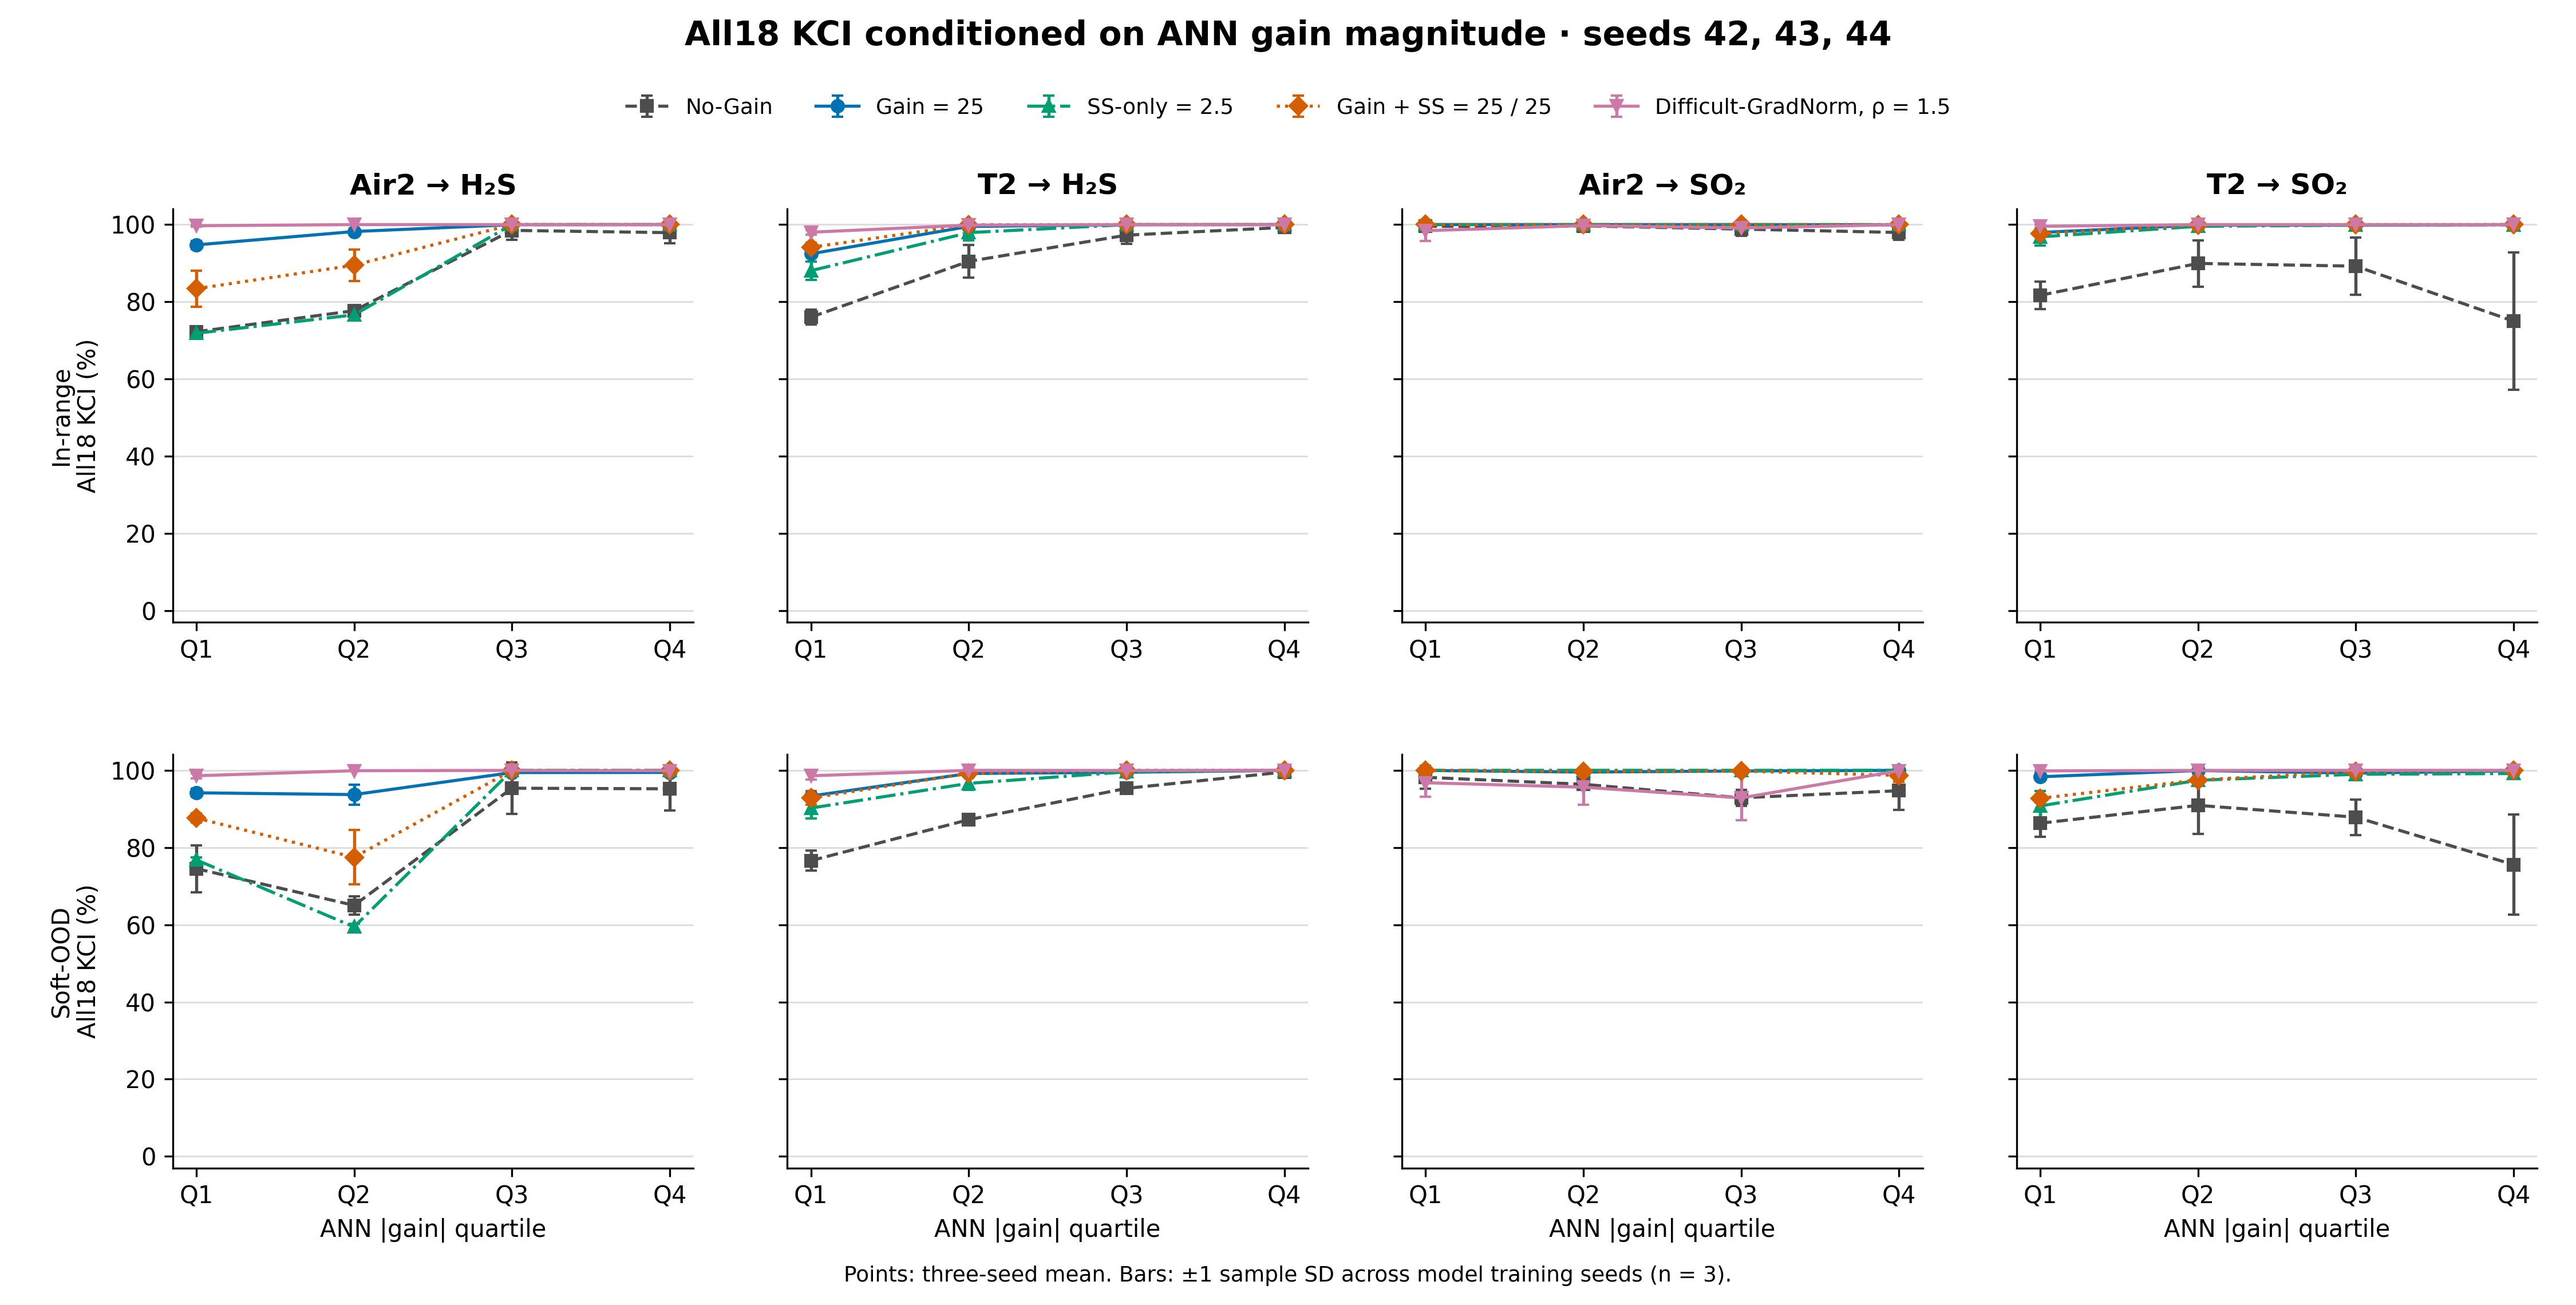

The table this chart was drawn from, first rows:
family, alias, distribution, pair, target, mv, quartile, n_seeds, probe_count, mean_kci_percent, sd_kci_percentage_points
difficult_gradnorm, dg_ratio1p5, in_range, Air2 → H₂S, B35_H2S, air2_SP, Q1, 3, 936, 99.71, 0.2598
difficult_gradnorm, dg_ratio1p5, in_range, Air2 → H₂S, B35_H2S, air2_SP, Q2, 3, 936, 100, 0
difficult_gradnorm, dg_ratio1p5, in_range, Air2 → H₂S, B35_H2S, air2_SP, Q3, 3, 936, 100, 0
difficult_gradnorm, dg_ratio1p5, in_range, Air2 → H₂S, B35_H2S, air2_SP, Q4, 3, 936, 100, 0
difficult_gradnorm, dg_ratio1p5, in_range, Air2 → SO₂, B35_SO2, air2_SP, Q1, 3, 1068, 98.43, 2.698
difficult_gradnorm, dg_ratio1p5, in_range, Air2 → SO₂, B35_SO2, air2_SP, Q2, 3, 1068, 99.74, 0.3801
difficult_gradnorm, dg_ratio1p5, in_range, Air2 → SO₂, B35_SO2, air2_SP, Q3, 3, 1068, 99.13, 0.8635
difficult_gradnorm, dg_ratio1p5, in_range, Air2 → SO₂, B35_SO2, air2_SP, Q4, 3, 1069, 99.99, 0.009001
difficult_gradnorm, dg_ratio1p5, in_range, T2 → H₂S, B35_H2S, HEATER2_output_T_SP, Q1, 3, 998, 98.03, 0.5634
difficult_gradnorm, dg_ratio1p5, in_range, T2 → H₂S, B35_H2S, HEATER2_output_T_SP, Q2, 3, 997, 99.87, 0.1222
difficult_gradnorm, dg_ratio1p5, in_range, T2 → H₂S, B35_H2S, HEATER2_output_T_SP, Q3, 3, 998, 100, 0
difficult_gradnorm, dg_ratio1p5, in_range, T2 → H₂S, B35_H2S, HEATER2_output_T_SP, Q4, 3, 998, 100, 0
difficult_gradnorm, dg_ratio1p5, in_range, T2 → SO₂, B35_SO2, HEATER2_output_T_SP, Q1, 3, 843, 99.56, 0.3863
difficult_gradnorm, dg_ratio1p5, in_range, T2 → SO₂, B35_SO2, HEATER2_output_T_SP, Q2, 3, 842, 100, 0
difficult_gradnorm, dg_ratio1p5, in_range, T2 → SO₂, B35_SO2, HEATER2_output_T_SP, Q3, 3, 843, 100, 0
difficult_gradnorm, dg_ratio1p5, in_range, T2 → SO₂, B35_SO2, HEATER2_output_T_SP, Q4, 3, 843, 100, 0
difficult_gradnorm, dg_ratio1p5, soft_ood, Air2 → H₂S, B35_H2S, air2_SP, Q1, 3, 573, 98.6, 0.6165
difficult_gradnorm, dg_ratio1p5, soft_ood, Air2 → H₂S, B35_H2S, air2_SP, Q2, 3, 573, 99.91, 0.08978
difficult_gradnorm, dg_ratio1p5, soft_ood, Air2 → H₂S, B35_H2S, air2_SP, Q3, 3, 573, 99.99, 0.02519
difficult_gradnorm, dg_ratio1p5, soft_ood, Air2 → H₂S, B35_H2S, air2_SP, Q4, 3, 573, 99.9, 0.1735
difficult_gradnorm, dg_ratio1p5, soft_ood, Air2 → SO₂, B35_SO2, air2_SP, Q1, 3, 600, 96.8, 3.701
difficult_gradnorm, dg_ratio1p5, soft_ood, Air2 → SO₂, B35_SO2, air2_SP, Q2, 3, 599, 95.63, 4.519
difficult_gradnorm, dg_ratio1p5, soft_ood, Air2 → SO₂, B35_SO2, air2_SP, Q3, 3, 600, 92.85, 5.76
difficult_gradnorm, dg_ratio1p5, soft_ood, Air2 → SO₂, B35_SO2, air2_SP, Q4, 3, 600, 99.91, 0.08541
difficult_gradnorm, dg_ratio1p5, soft_ood, T2 → H₂S, B35_H2S, HEATER2_output_T_SP, Q1, 3, 584, 98.59, 1.012
difficult_gradnorm, dg_ratio1p5, soft_ood, T2 → H₂S, B35_H2S, HEATER2_output_T_SP, Q2, 3, 584, 100, 0
difficult_gradnorm, dg_ratio1p5, soft_ood, T2 → H₂S, B35_H2S, HEATER2_output_T_SP, Q3, 3, 584, 99.96, 0.0714
difficult_gradnorm, dg_ratio1p5, soft_ood, T2 → H₂S, B35_H2S, HEATER2_output_T_SP, Q4, 3, 584, 100, 0
difficult_gradnorm, dg_ratio1p5, soft_ood, T2 → SO₂, B35_SO2, HEATER2_output_T_SP, Q1, 3, 495, 99.86, 0.07863
difficult_gradnorm, dg_ratio1p5, soft_ood, T2 → SO₂, B35_SO2, HEATER2_output_T_SP, Q2, 3, 495, 99.98, 0.03888
difficult_gradnorm, dg_ratio1p5, soft_ood, T2 → SO₂, B35_SO2, HEATER2_output_T_SP, Q3, 3, 495, 100, 0
difficult_gradnorm, dg_ratio1p5, soft_ood, T2 → SO₂, B35_SO2, HEATER2_output_T_SP, Q4, 3, 496, 100, 0
gain, gain25, in_range, Air2 → H₂S, B35_H2S, air2_SP, Q1, 3, 936, 94.74, 1.036
gain, gain25, in_range, Air2 → H₂S, B35_H2S, air2_SP, Q2, 3, 936, 98.21, 0.8729
gain, gain25, in_range, Air2 → H₂S, B35_H2S, air2_SP, Q3, 3, 936, 99.98, 0.04112
gain, gain25, in_range, Air2 → H₂S, B35_H2S, air2_SP, Q4, 3, 936, 100, 0.00514
gain, gain25, in_range, Air2 → SO₂, B35_SO2, air2_SP, Q1, 3, 1068, 100, 0
gain, gain25, in_range, Air2 → SO₂, B35_SO2, air2_SP, Q2, 3, 1068, 100, 0
gain, gain25, in_range, Air2 → SO₂, B35_SO2, air2_SP, Q3, 3, 1068, 100, 0.003003
gain, gain25, in_range, Air2 → SO₂, B35_SO2, air2_SP, Q4, 3, 1069, 99.95, 0.07801
gain, gain25, in_range, T2 → H₂S, B35_H2S, HEATER2_output_T_SP, Q1, 3, 998, 92.43, 0.2615
gain, gain25, in_range, T2 → H₂S, B35_H2S, HEATER2_output_T_SP, Q2, 3, 997, 99.52, 0.07672
gain, gain25, in_range, T2 → H₂S, B35_H2S, HEATER2_output_T_SP, Q3, 3, 998, 99.98, 0.0394
gain, gain25, in_range, T2 → H₂S, B35_H2S, HEATER2_output_T_SP, Q4, 3, 998, 100, 0
gain, gain25, in_range, T2 → SO₂, B35_SO2, HEATER2_output_T_SP, Q1, 3, 843, 97.96, 0.7036
gain, gain25, in_range, T2 → SO₂, B35_SO2, HEATER2_output_T_SP, Q2, 3, 842, 99.87, 0.1906
gain, gain25, in_range, T2 → SO₂, B35_SO2, HEATER2_output_T_SP, Q3, 3, 843, 99.87, 0.2245
gain, gain25, in_range, T2 → SO₂, B35_SO2, HEATER2_output_T_SP, Q4, 3, 843, 99.98, 0.03234
gain, gain25, soft_ood, Air2 → H₂S, B35_H2S, air2_SP, Q1, 3, 573, 94.18, 1.045
gain, gain25, soft_ood, Air2 → H₂S, B35_H2S, air2_SP, Q2, 3, 573, 93.72, 2.62
gain, gain25, soft_ood, Air2 → H₂S, B35_H2S, air2_SP, Q3, 3, 573, 99.42, 0.446
gain, gain25, soft_ood, Air2 → H₂S, B35_H2S, air2_SP, Q4, 3, 573, 99.46, 0.7415
gain, gain25, soft_ood, Air2 → SO₂, B35_SO2, air2_SP, Q1, 3, 600, 99.98, 0.04277
gain, gain25, soft_ood, Air2 → SO₂, B35_SO2, air2_SP, Q2, 3, 599, 99.55, 0.2303
gain, gain25, soft_ood, Air2 → SO₂, B35_SO2, air2_SP, Q3, 3, 600, 99.84, 0.1417
gain, gain25, soft_ood, Air2 → SO₂, B35_SO2, air2_SP, Q4, 3, 600, 100, 0
gain, gain25, soft_ood, T2 → H₂S, B35_H2S, HEATER2_output_T_SP, Q1, 3, 584, 93.35, 1.1
gain, gain25, soft_ood, T2 → H₂S, B35_H2S, HEATER2_output_T_SP, Q2, 3, 584, 99.19, 0.07384
gain, gain25, soft_ood, T2 → H₂S, B35_H2S, HEATER2_output_T_SP, Q3, 3, 584, 99.5, 0.2226
gain, gain25, soft_ood, T2 → H₂S, B35_H2S, HEATER2_output_T_SP, Q4, 3, 584, 100, 0
... 100 more rows
